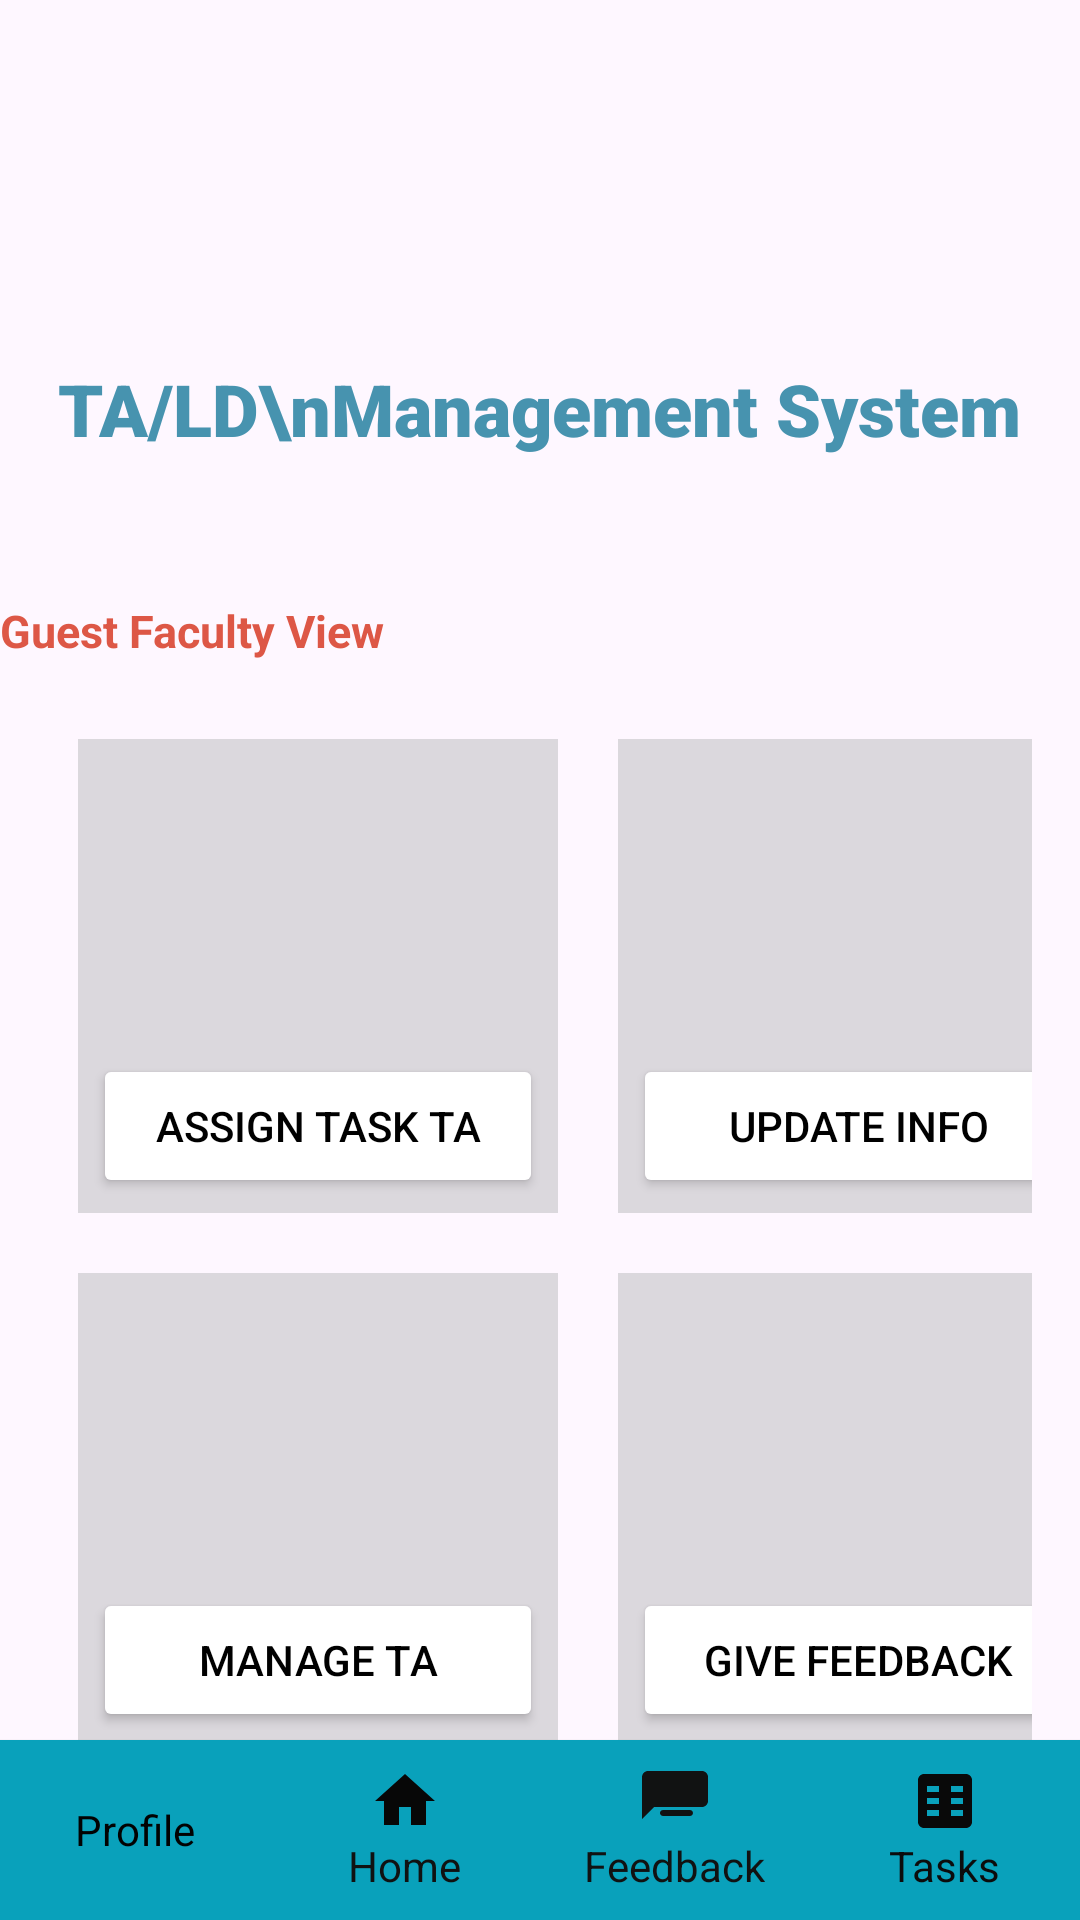

Produce the Android XML layout that renders to this screen, including the resource entries it uses.
<!-- AndroidManifest.xml: application theme Theme.TALDManagementSystem -->
<!-- res/layout/activity_fct_guest_home.xml -->
<?xml version="1.0" encoding="utf-8"?>
<RelativeLayout xmlns:android="http://schemas.android.com/apk/res/android"
    xmlns:app="http://schemas.android.com/apk/res-auto"
    xmlns:tools="http://schemas.android.com/tools"
    android:layout_width="match_parent"
    android:layout_height="match_parent"
    tools:context=".fctGuestHome"
    >

    <ImageView
        android:id="@+id/fastLogo"
        android:layout_width="360dp"
        android:layout_height="86dp"
        android:src="@drawable/fastlogo"
        android:layout_centerHorizontal="true"
        android:layout_marginTop="20dp"
        />

    <TextView
        android:id="@+id/text1"
        android:layout_width="wrap_content"
        android:layout_height="wrap_content"
        android:textSize="24sp"
        android:fontFamily="sans-serif-black"
        android:gravity="center_horizontal"
        android:text="TA/LD\nManagement System"
        android:layout_centerHorizontal="true"
        android:layout_marginTop="120dp"
        android:textColor="#4793AF"
        />

    <TextView
        android:id="@+id/text2"
        android:layout_width="wrap_content"
        android:layout_height="wrap_content"
        android:text="Guest Faculty View"
        android:textStyle="bold"
        android:textColor="#DD5746"
        android:textSize="15dp"
        android:layout_alignStart="@+id/fastLogo"
        android:layout_marginTop="200dp"/>

    <GridLayout
        android:layout_width="match_parent"
        android:layout_height="wrap_content"
        android:layout_below="@id/text2"
        android:rowCount="2"
        android:columnCount="2"
        android:padding="16dp">

        <LinearLayout
            android:orientation="vertical"
            android:layout_margin="10dp"
            android:padding="5dp"
            android:background="#DBD8DD">

            <ImageView
                android:layout_width="wrap_content"
                android:layout_height="100dp"
                />


            <Button
                android:id="@+id/assign1"
                android:layout_width="150dp"
                android:layout_height="wrap_content"
                android:layout_weight="1"
                android:backgroundTint="@color/white"
                android:textColor="@color/black"
                android:text="Assign Task TA" />
        </LinearLayout>


        <LinearLayout
            android:orientation="vertical"
            android:layout_margin="10dp"
            android:padding="5dp"
            android:background="#DBD8DD">

            <ImageView
                android:layout_width="wrap_content"
                android:layout_height="100dp" />


            <Button
                android:id="@+id/updateinfobtn"
                android:layout_width="150dp"
                android:layout_height="wrap_content"
                android:layout_weight="1"
                android:backgroundTint="@color/white"
                android:textColor="@color/black"
                android:text="Update Info" />
        </LinearLayout>

        <LinearLayout
            android:orientation="vertical"
            android:layout_margin="10dp"
            android:padding="5dp"
            android:background="#DBD8DD">

            <ImageView
                android:layout_width="wrap_content"
                android:layout_height="100dp" />


            <Button
                android:id="@+id/manageTabtn"
                android:layout_width="150dp"
                android:layout_height="wrap_content"
                android:layout_weight="1"
                android:backgroundTint="@color/white"
                android:textColor="@color/black"
                android:text="Manage TA" />
        </LinearLayout>

        <LinearLayout
            android:orientation="vertical"
            android:layout_margin="10dp"
            android:padding="5dp"
            android:background="#DBD8DD">

            <ImageView
                android:layout_width="wrap_content"
                android:layout_height="100dp" />


            <Button
                android:id="@+id/giveFeed1"
                android:layout_width="150dp"
                android:layout_height="wrap_content"
                android:layout_weight="1"
                android:backgroundTint="@color/white"
                android:textColor="@color/black"
                android:text="Give Feedback" />
        </LinearLayout>

    </GridLayout>

    <LinearLayout
        android:id="@+id/navigation_bar"
        android:layout_width="match_parent"
        android:layout_height="60dp"
        android:background="#09A1BB"
        android:elevation="1dp"
        android:orientation="horizontal"
        android:layout_alignParentBottom="true"
        android:gravity="center_horizontal">


        <LinearLayout
            android:layout_width="match_parent"
            android:layout_height="match_parent"
            android:orientation="horizontal"
            android:weightSum="4"
            android:gravity="center">


            <LinearLayout
                android:layout_width="0dp"
                android:layout_height="wrap_content"
                android:layout_weight="1"
                android:orientation="vertical"
                android:gravity="center">

                <ImageButton
                    android:id="@+id/profilebtn"
                    android:layout_width="wrap_content"
                    android:layout_height="wrap_content"
                    android:background="@drawable/ic_profile"
                    android:backgroundTint="#0E0E0E"/>

                <TextView
                    android:layout_width="wrap_content"
                    android:layout_height="wrap_content"
                    android:text="Profile"
                    android:textColor="#020202"
                    />
            </LinearLayout>


            <LinearLayout
                android:layout_width="0dp"
                android:layout_height="wrap_content"
                android:layout_weight="1"
                android:orientation="vertical"
                android:gravity="center">

                <ImageButton
                    android:id="@+id/homebtn"
                    android:layout_width="wrap_content"
                    android:layout_height="wrap_content"
                    android:background="@drawable/ic_home"
                    android:backgroundTint="#070707"/>

                <TextView
                    android:layout_width="wrap_content"
                    android:layout_height="wrap_content"
                    android:text="Home"
                    android:textColor="#101212"
                    />
            </LinearLayout>


            <LinearLayout
                android:layout_width="0dp"
                android:layout_height="wrap_content"
                android:layout_weight="1"
                android:orientation="vertical"
                android:gravity="center">

                <ImageButton
                    android:id="@+id/feedbackbtn"
                    android:layout_width="wrap_content"
                    android:layout_height="wrap_content"
                    android:background="@drawable/ic_feedback"
                    android:backgroundTint="#111212"/>

                <TextView
                    android:layout_width="wrap_content"
                    android:layout_height="wrap_content"
                    android:text="Feedback"
                    android:textColor="#111212"
                    />
            </LinearLayout>


            <LinearLayout
                android:layout_width="0dp"
                android:layout_height="wrap_content"
                android:layout_weight="1"
                android:orientation="vertical"
                android:gravity="center">

                <ImageButton
                    android:id="@+id/taskbtn"
                    android:layout_width="wrap_content"
                    android:layout_height="wrap_content"
                    android:background="@drawable/ic_tasks"
                    android:backgroundTint="#090909"/>

                <TextView
                    android:layout_width="wrap_content"
                    android:layout_height="wrap_content"
                    android:text="Tasks"
                    android:textColor="#0C0C0C"
                    />
            </LinearLayout>

        </LinearLayout>
    </LinearLayout>





</RelativeLayout>
<!-- resources referenced by this layout -->
<resources>
  <color name="black">#FF000000</color>
  <color name="white">#FFFFFFFF</color>
  <!-- drawable ic_feedback (drawable) -->
  <vector xmlns:android="http://schemas.android.com/apk/res/android"
      android:height="24dp"
      android:width="24dp"
      android:viewportHeight="24"
      android:viewportWidth="24">
      <path
          android:fillColor="#FF000000"
          android:pathData="M21,2H3c-1.1,0 -1.99,0.9 -1.99,2L1,18l4,-4h16c1.1,0 2,-0.9 2,-2V4c0,-1.1 -0.9,-2 -2,-2zM8,9h8c0.55,0 1,-0.45 1,-1s-0.45,-1 -1,-1H8c-0.55,0 -1,0.45 -1,1s0.45,1 1,1zM14,12H8c-0.55,0 -1,0.45 -1,1s0.45,1 1,1h6c0.55,0 1,-0.45 1,-1s-0.45,-1 -1,-1zM17,15H8c-0.55,0 -1,0.45 -1,1s0.45,1 1,1h9c0.55,0 1,-0.45 1,-1s-0.45,-1 -1,-1z"/>
  </vector>
  <!-- drawable ic_home (drawable) -->
  <vector xmlns:android="http://schemas.android.com/apk/res/android"
      android:height="24dp"
      android:width="24dp"
      android:viewportHeight="24"
      android:viewportWidth="24">
      <path
          android:fillColor="#FF000000"
          android:pathData="M10,20v-6h4v6h5v-8h3L12,3 2,12h3v8z"/>
  </vector>
  <!-- drawable ic_profile (drawable) -->
  <layer-list xmlns:android="http://schemas.android.com/apk/res/android">
      <item>
          <shape android:shape="rectangle">
              <solid android:color="#2196F3"/>
              <size
                  android:width="24dp"
                  android:height="24dp"/>
          </shape>
      </item>
  
      <item android:drawable="@drawable/ic_vector_icon" />
  </layer-list>
  <!-- drawable ic_tasks (drawable) -->
  <vector xmlns:android="http://schemas.android.com/apk/res/android"
      android:width="24dp"
      android:height="24dp"
      android:viewportWidth="24"
      android:viewportHeight="24">
      <path
          android:fillColor="#000000"
          android:pathData="M19,3H5c-1.1,0 -2,0.9 -2,2v14c0,1.1 0.9,2 2,2h14c1.1,0 2,-0.9 2,-2V5c0,-1.1 -0.9,-2 -2,-2zm-9,14H6v-2h4v2zm0,-4H6v-2h4v2zm0,-4H6V7h4v2zm8,8h-4v-2h4v2zm0,-4h-4v-2h4v2zm0,-4h-4V7h4v2z"/>
  </vector>
  <style name="Theme.TALDManagementSystem" parent="Base.Theme.TALDManagementSystem" />
  <style name="Base.Theme.TALDManagementSystem" parent="Theme.Material3.DayNight.NoActionBar">
          
          
      </style>
</resources>
